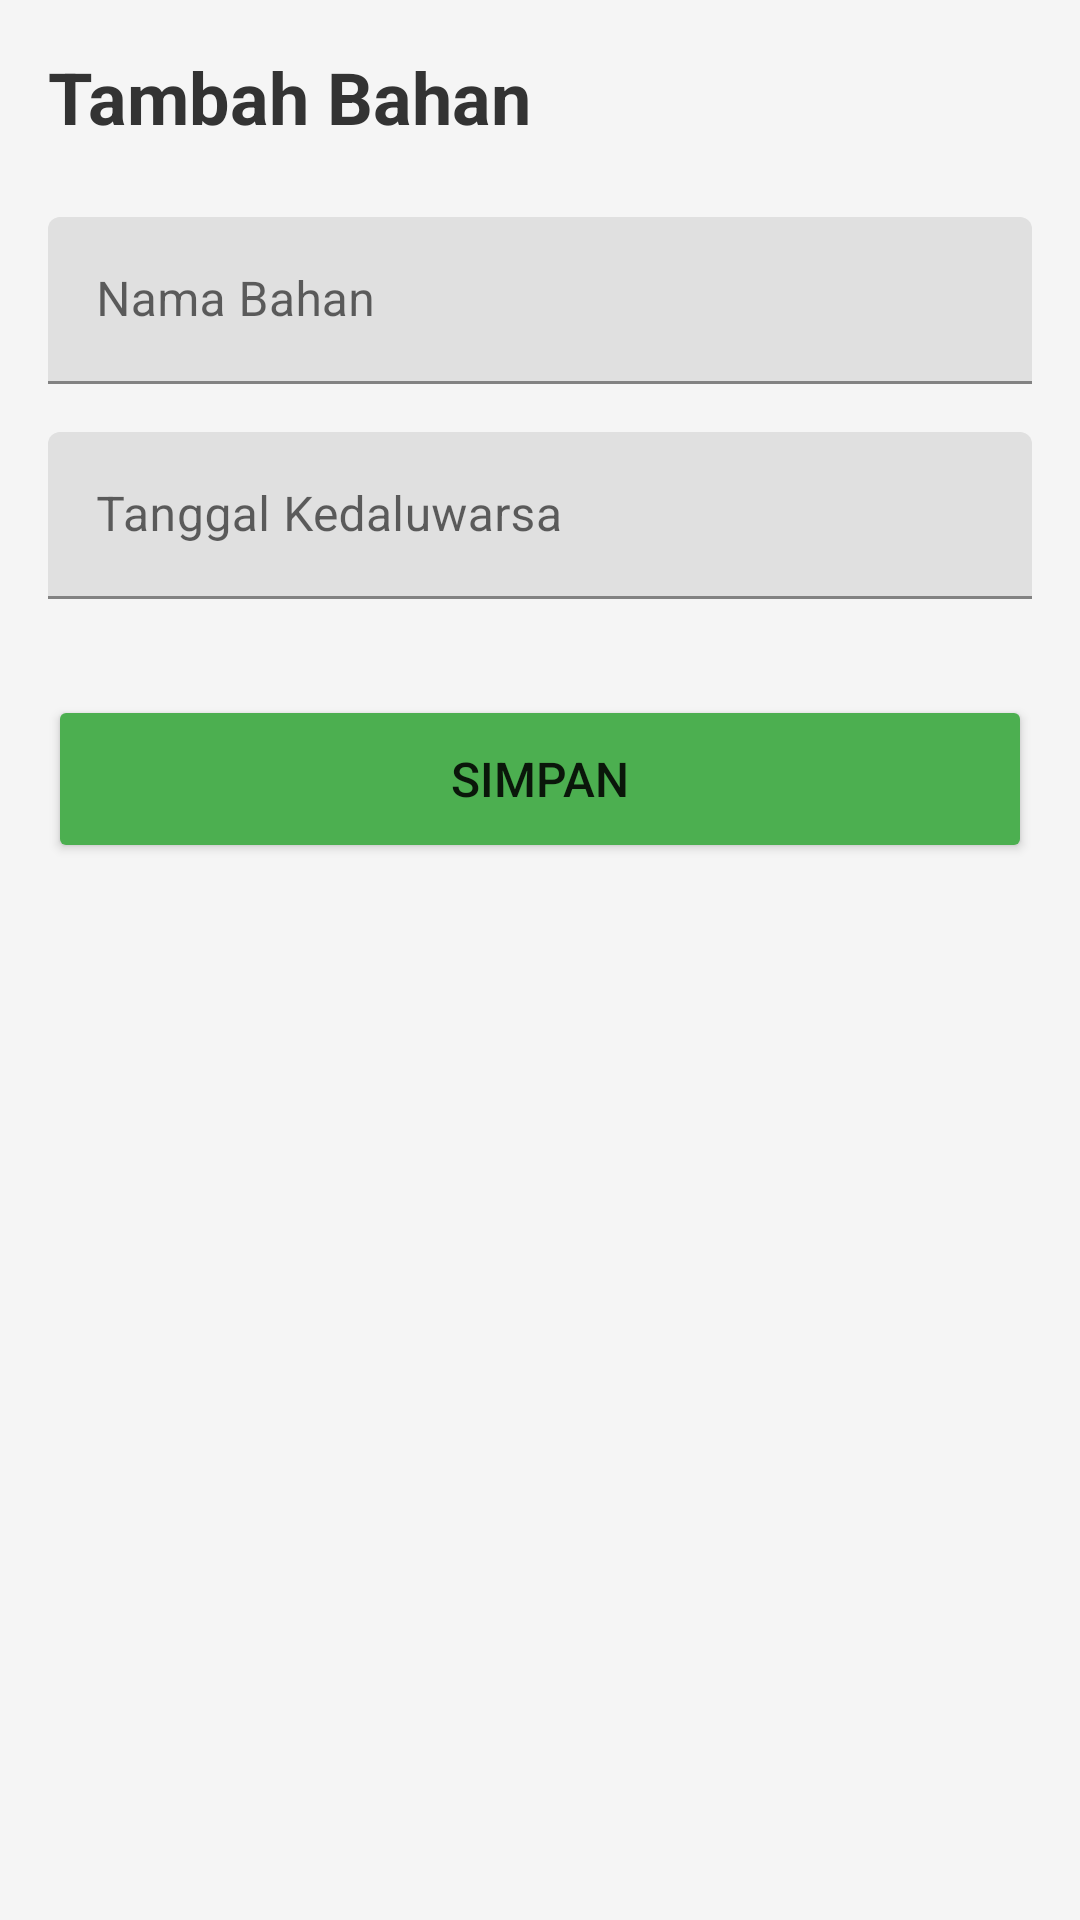

Reconstruct the res/layout file that produces this screen, plus the resources it refers to.
<!-- AndroidManifest.xml: application theme AppTheme -->
<!-- res/layout/fragment_tambah.xml -->
<?xml version="1.0" encoding="utf-8"?>
<ScrollView
    xmlns:android="http://schemas.android.com/apk/res/android"
    android:layout_width="match_parent"
    android:layout_height="match_parent"
    android:background="#F5F5F5">

    <LinearLayout
        android:layout_width="match_parent"
        android:layout_height="wrap_content"
        android:orientation="vertical"
        android:padding="16dp">

        <TextView
            android:layout_width="wrap_content"
            android:layout_height="wrap_content"
            android:text="Tambah Bahan"
            android:textSize="24sp"
            android:textStyle="bold"
            android:textColor="#333333"/>

        <com.google.android.material.textfield.TextInputLayout
            android:layout_width="match_parent"
            android:layout_height="wrap_content"
            android:layout_marginTop="24dp"
            android:hint="Nama Bahan">

            <com.google.android.material.textfield.TextInputEditText
                android:id="@+id/et_ingredient_name"
                android:layout_width="match_parent"
                android:layout_height="wrap_content"/>

        </com.google.android.material.textfield.TextInputLayout>

        <com.google.android.material.textfield.TextInputLayout
            android:layout_width="match_parent"
            android:layout_height="wrap_content"
            android:layout_marginTop="16dp"
            android:hint="Tanggal Kedaluwarsa">

            <com.google.android.material.textfield.TextInputEditText
                android:id="@+id/et_expiry_date"
                android:layout_width="match_parent"
                android:layout_height="wrap_content"
                android:focusable="false"
                android:clickable="true"/>

        </com.google.android.material.textfield.TextInputLayout>

        <Button
            android:id="@+id/btn_save"
            android:layout_width="match_parent"
            android:layout_height="56dp"
            android:layout_marginTop="32dp"
            android:text="Simpan"
            android:textSize="16sp"
            android:backgroundTint="#4CAF50"/>

    </LinearLayout>

</ScrollView>
<!-- resources referenced by this layout -->
<resources>
  <style name="AppTheme" parent="Theme.MaterialComponents.Light.NoActionBar">
          <item name="colorPrimary">@color/primary_green</item>
          <item name="colorPrimaryDark">@color/dark_green</item>
          <item name="colorAccent">@color/primary_green</item>
          <item name="android:statusBarColor">@color/primary_green</item>
          <item name="android:windowLightStatusBar">false</item>
      </style>
  <color name="primary_green">#4CAF50</color>
  <color name="dark_green">#388E3C</color>
</resources>
